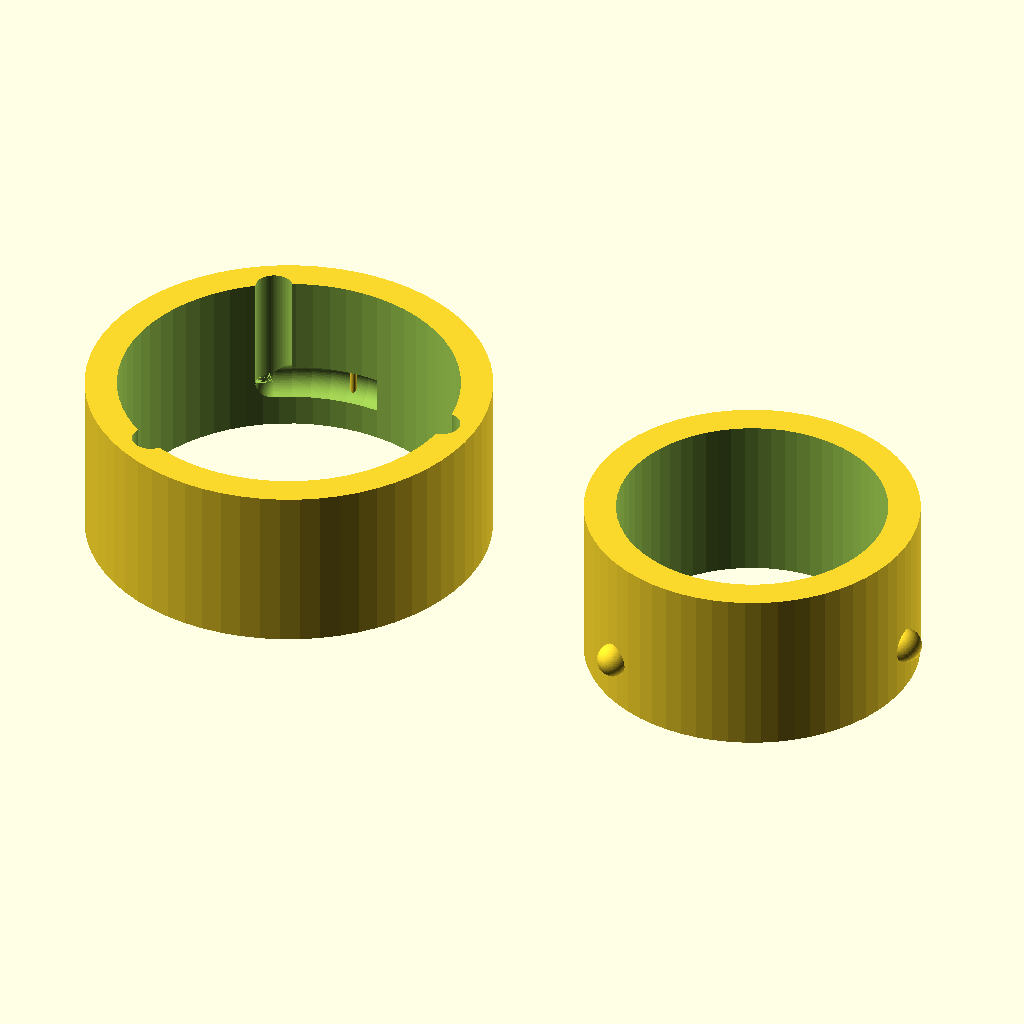
Cell 1: the model at its default parameters.
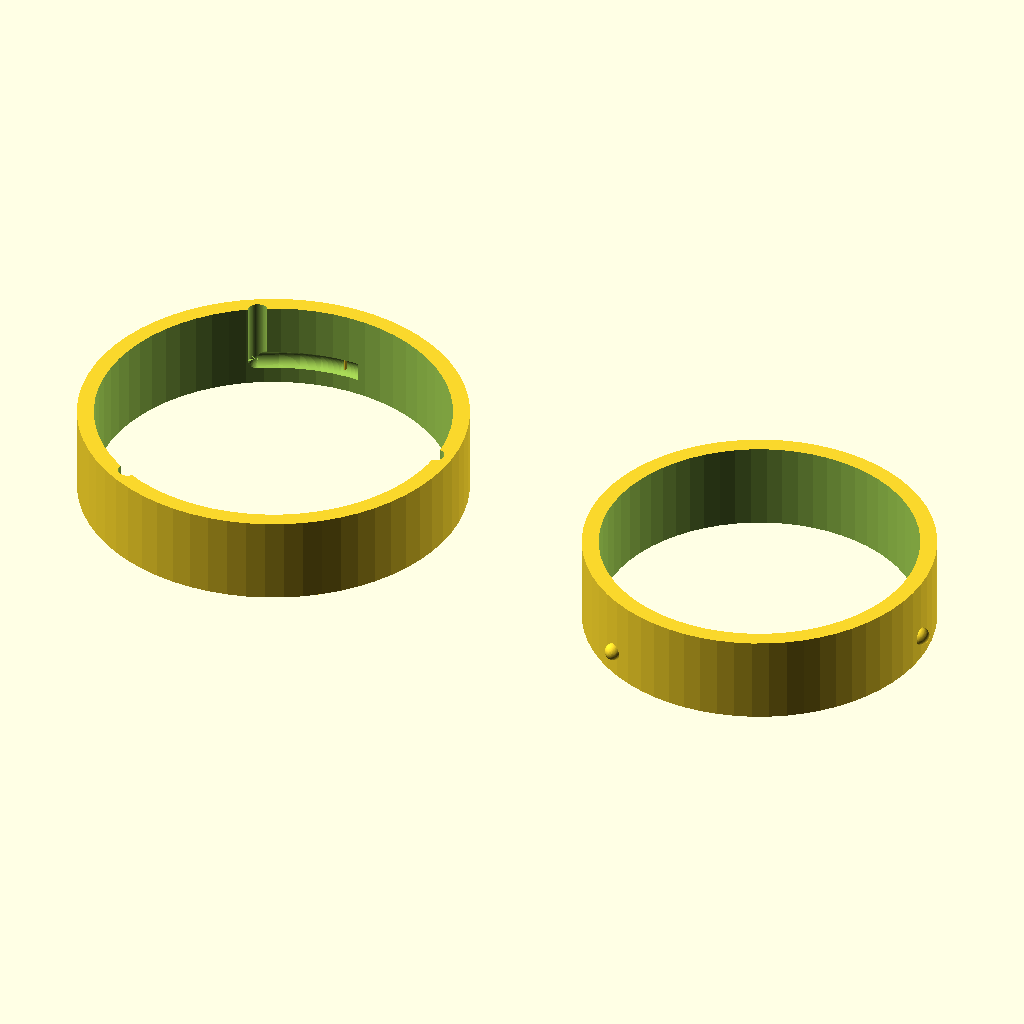
Cell 2: interface_radius = 20 (everything else at default).
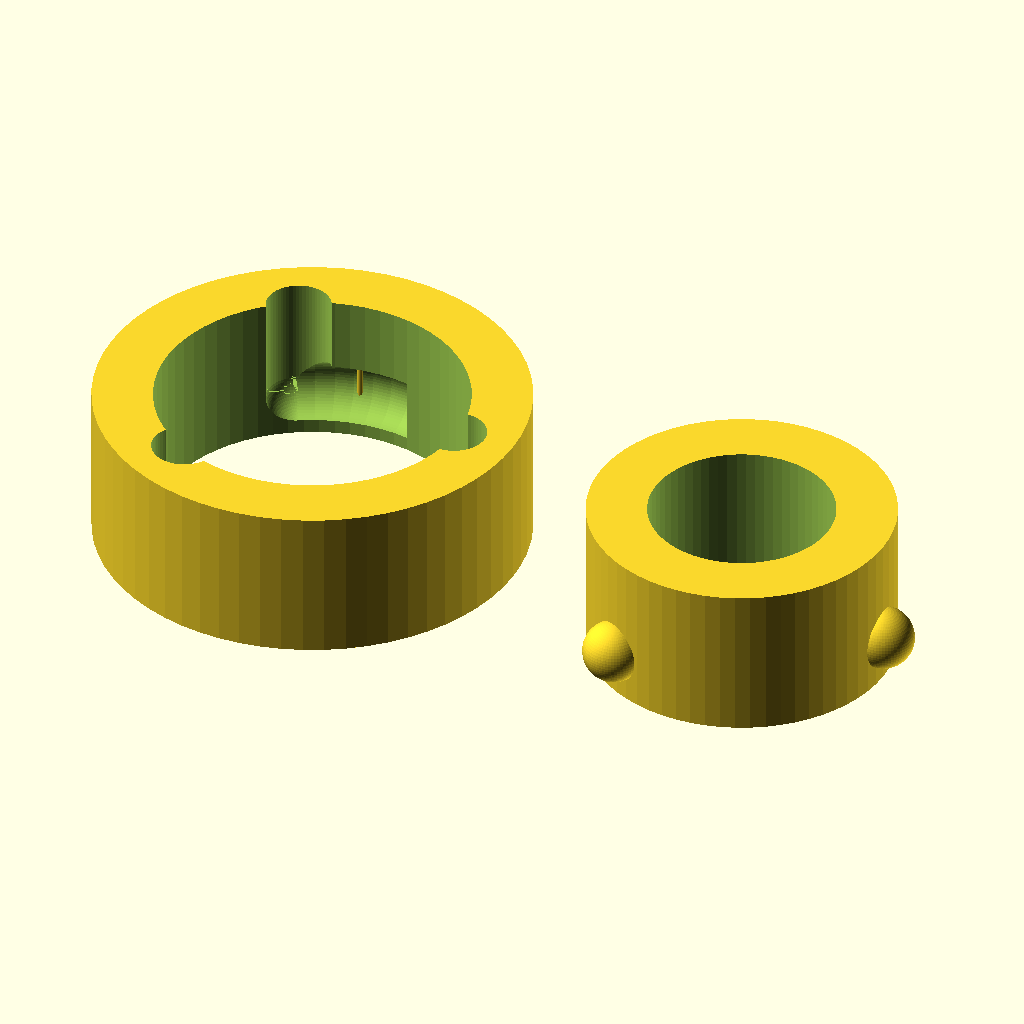
Cell 3: the same model with pin_radius = 2.
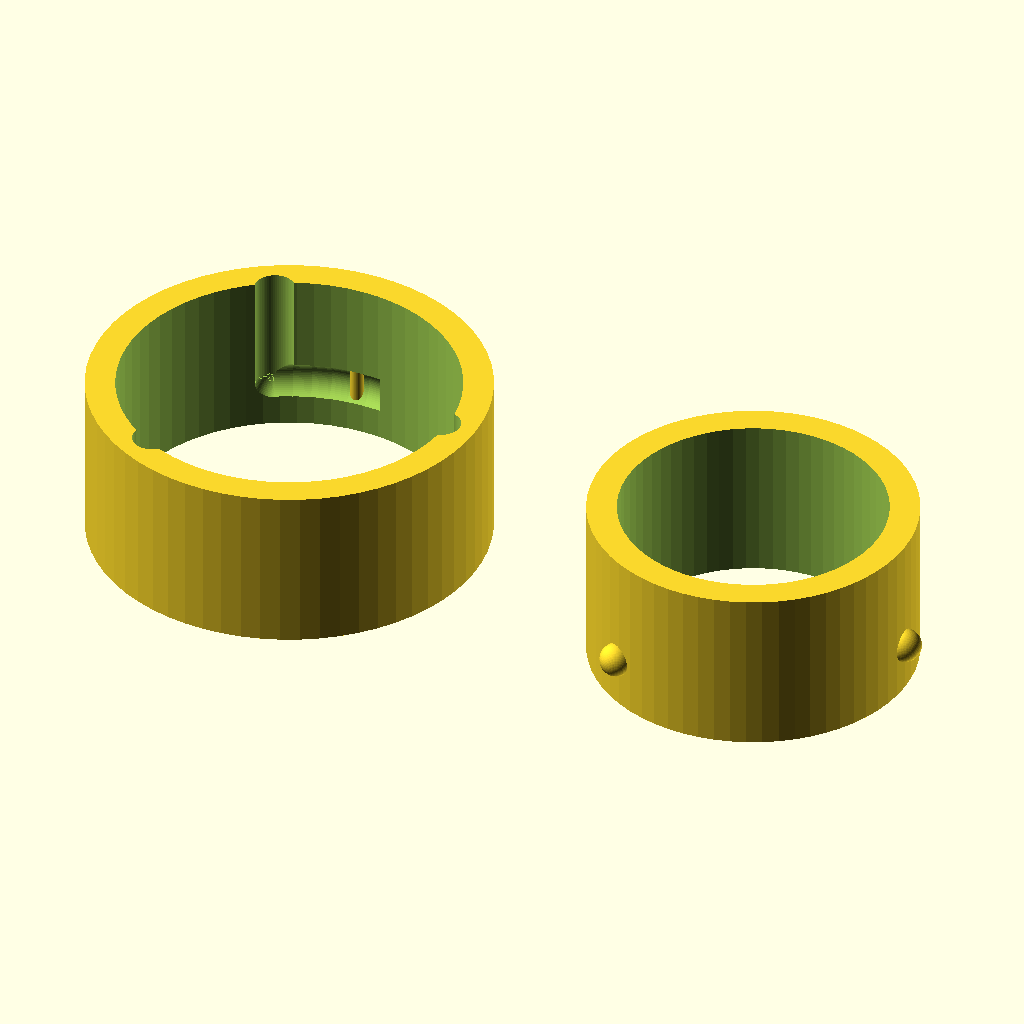
Cell 4: the same model with allowance = 0.4.
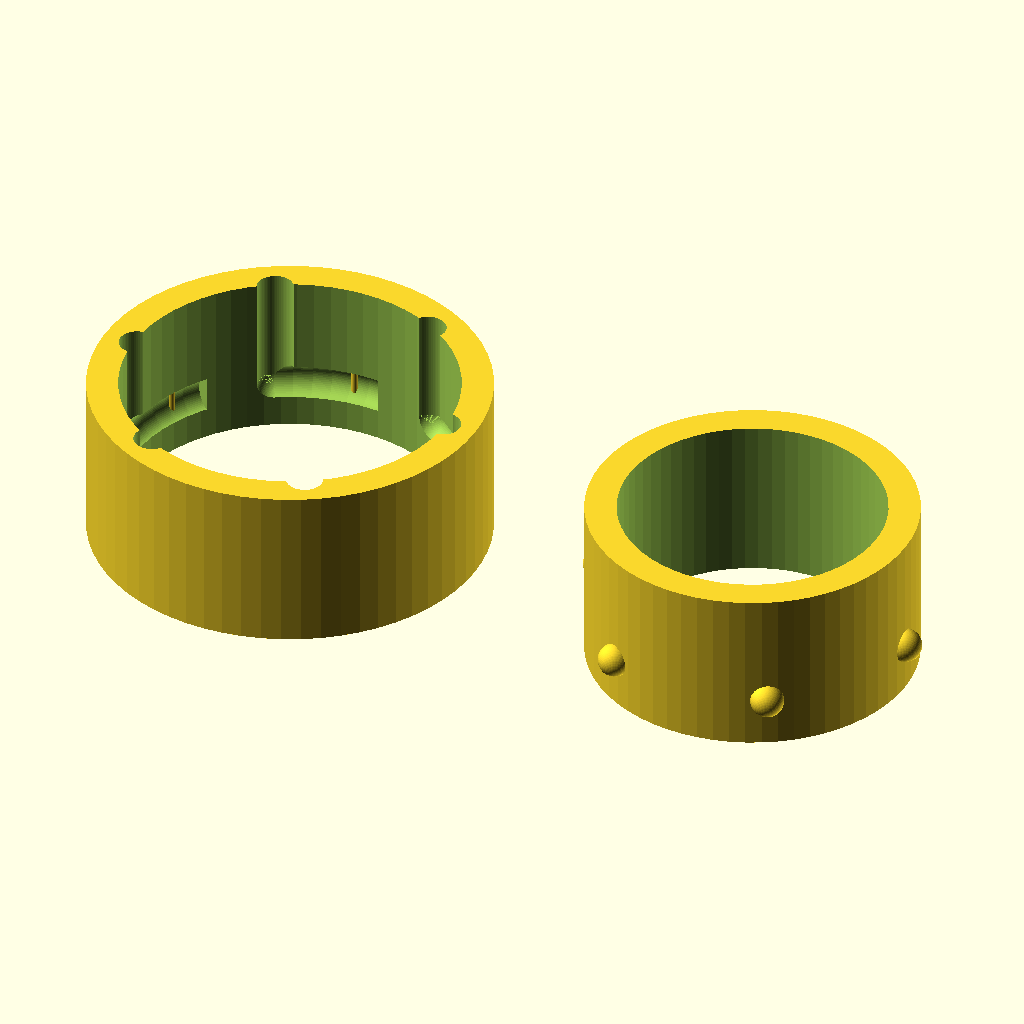
Cell 5: number_of_pins = 6 (everything else at default).
All cells are drawn from the same view direction (rotation 55°, 0°, 25°, orthographic, colour scheme Cornfield), but the view is re-fitted for each cell, so position and scale can differ between cells as well as the parameter.
OpenSCAD source file examples/outer_3pin.scad:
// Example: outer pin direction, 3 pins, CW turn, default shell thickness
// Cameron K. Brooks - MIT License

use <../bayonet_lock.scad>;

$fn = $preview ? 64 : 128;

interface_radius = 10;
pin_radius = 1;
allowance = 0.2;
number_of_pins = 3;
sweep_angle = 30;
turn_direction = "CW";
part_height = 10;
entry_depth = 7; // override default entry depth of part_height * 0.5

// Lock - rendered at origin
bayonet(
  half="lock",
  interface_radius=interface_radius,
  allowance=allowance,
  part_height=part_height,
  entry_depth=entry_depth,
  number_of_pins=number_of_pins,
  pin_radius=pin_radius,
  sweep_angle=sweep_angle,
  pin_direction="outer",
  turn_direction=turn_direction
);

// Pin - translated right for side-by-side comparison
translate([interface_radius * 3, 0, 0])
    bayonet(
      half="pin",
      interface_radius=interface_radius,
      allowance=allowance,
      part_height=part_height,
      entry_depth=entry_depth,
      number_of_pins=number_of_pins,
      pin_radius=pin_radius,
      sweep_angle=sweep_angle,
      pin_direction="outer",
      turn_direction=turn_direction
    );
Parameter table extracted from the source (name, type, default, range or options):
interface_radius: number, default 10
pin_radius: number, default 1
allowance: number, default 0.2
number_of_pins: number, default 3
sweep_angle: number, default 30
turn_direction: string, default "CW"
part_height: number, default 10
entry_depth: number, default 7
